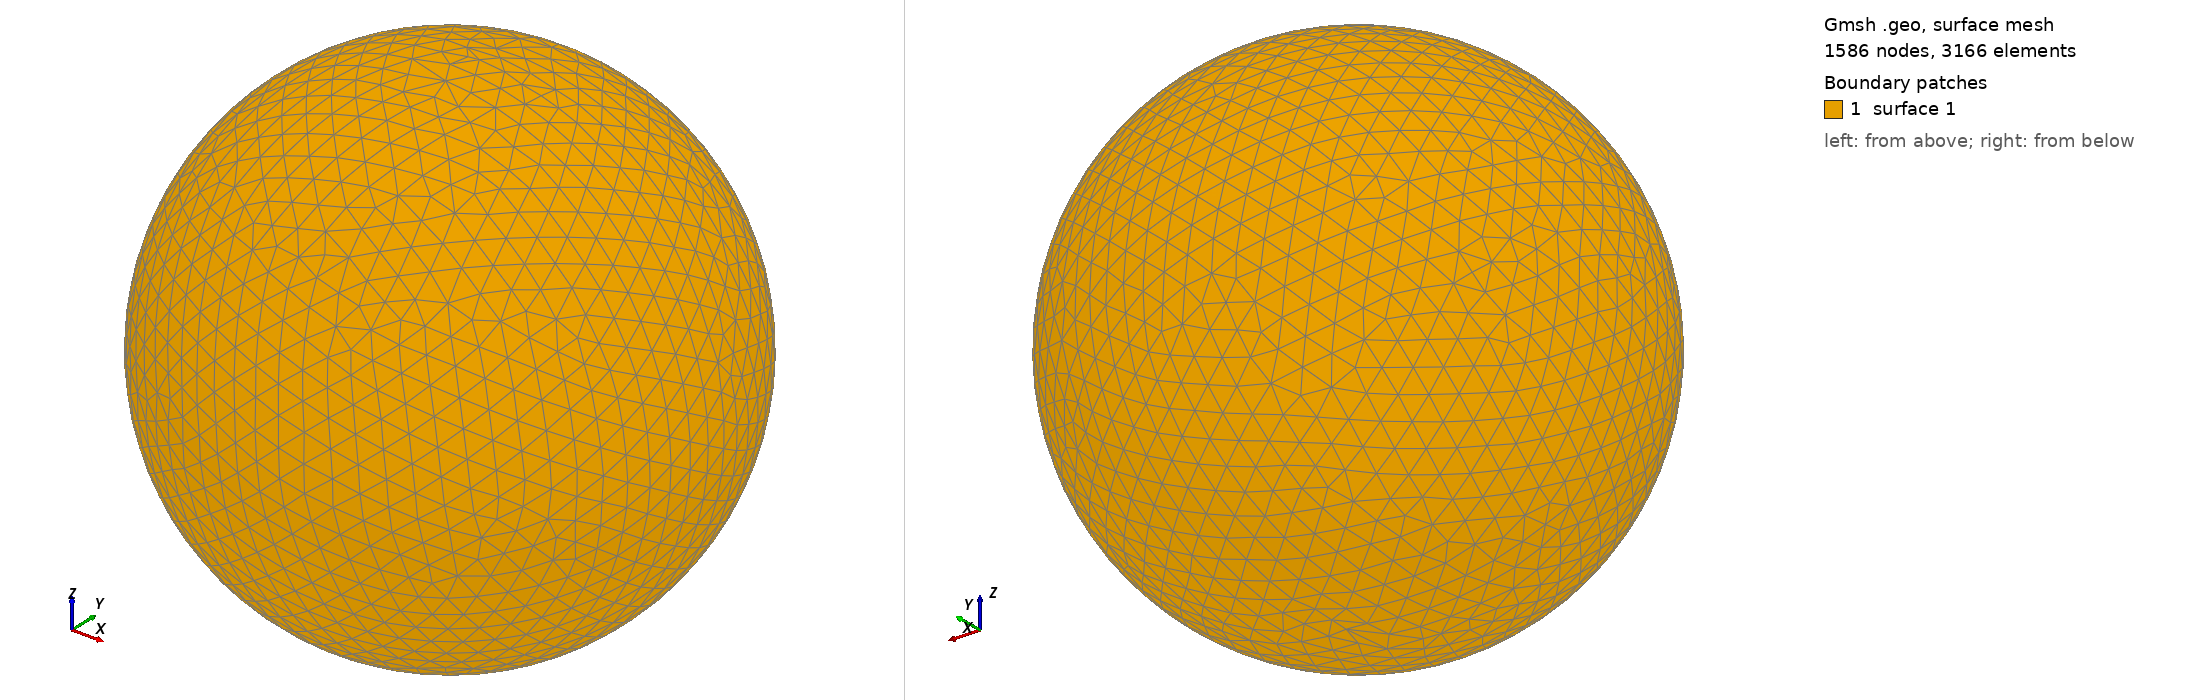

Gmsh geometry script, surface-meshed: 1586 nodes, 3166 surface elements. Boundary patches (legend numbers): 1 surface 1. Left view from above one corner, right view from below the opposite corner. The script declares no physical surfaces, so the legend lists its geometric surfaces. The drawing asked Gmsh for element sizes between 1% and 20% of the model's largest extent; the script's own settings can give other sizes.

=== shot2458.geo (drawn) ===
SetFactory("OpenCASCADE");
Point(1) = {0,0,0,0};
Sphere(1) = {0,0,0,0.51130000};
MeshSize{ PointsOf{ Surface{:}; } } = 0.051130000;
Mesh.ElementOrder=1;
Mesh.Format=39;
